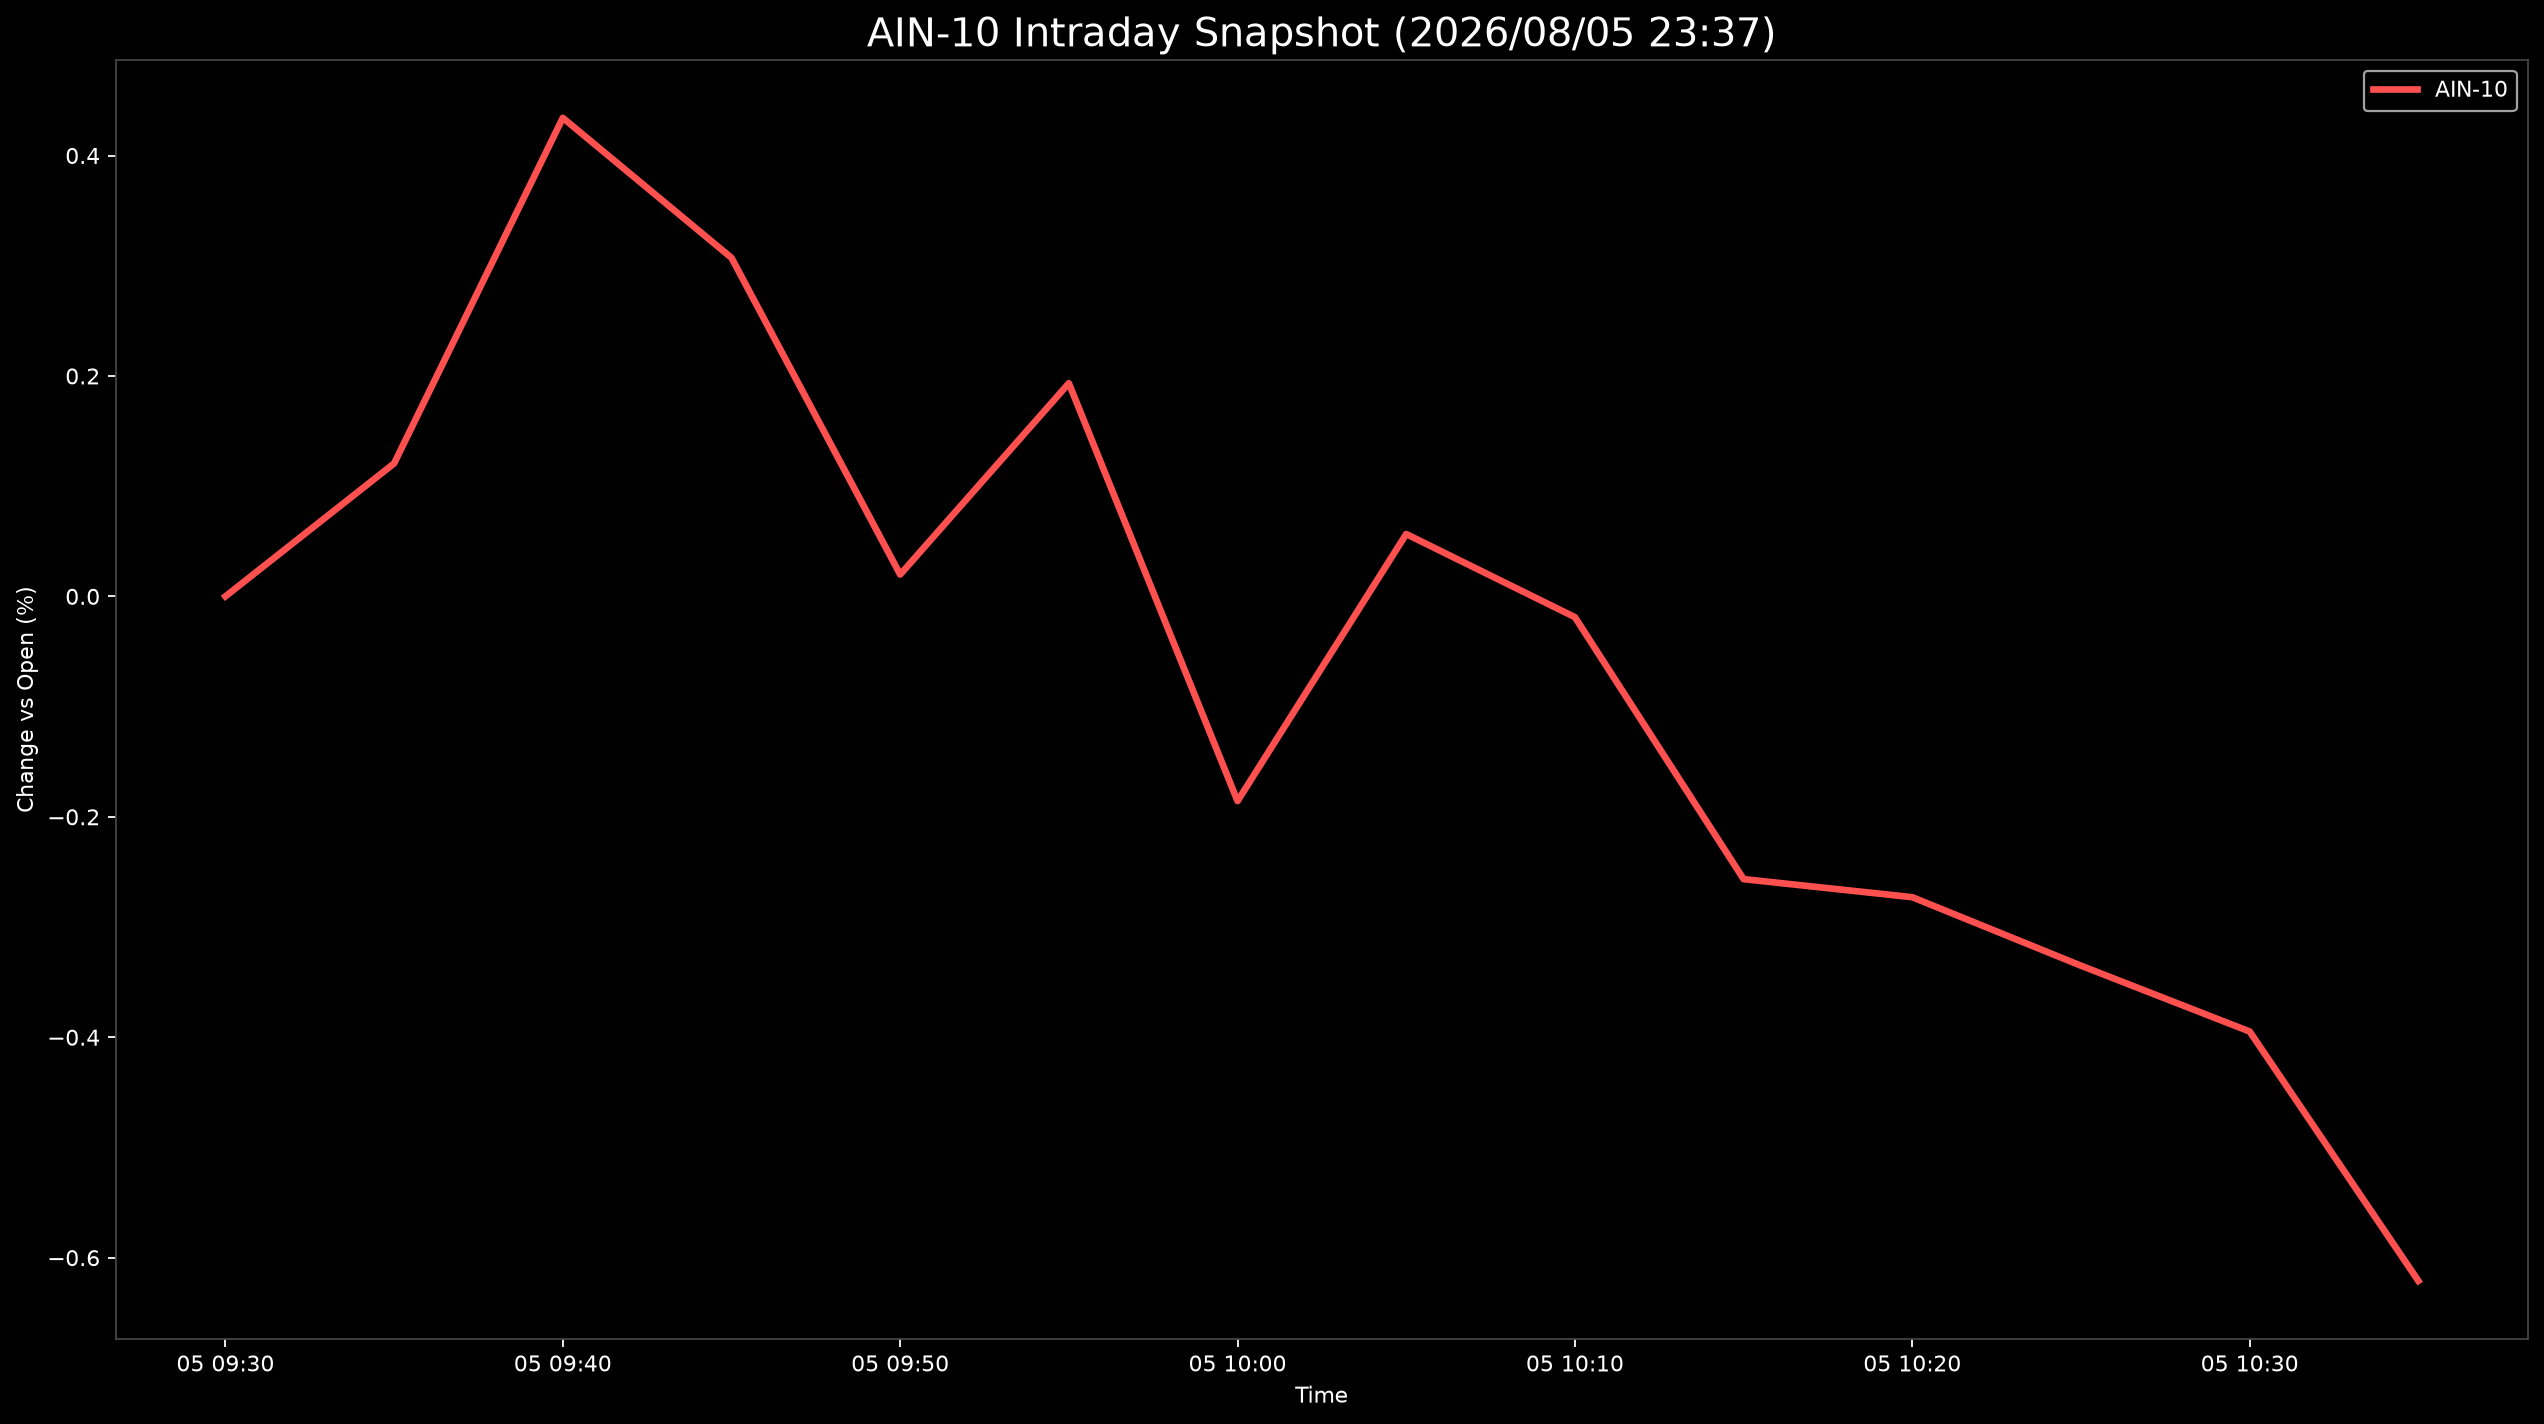

Data behind this chart, as committed beside it:
Datetime, AIN-10
2026-08-05 09:30:00, 0.0
2026-08-05 09:35:00, 0.1206
2026-08-05 09:40:00, 0.4341
2026-08-05 09:45:00, 0.3072
2026-08-05 09:50:00, 0.01982
2026-08-05 09:55:00, 0.1934
2026-08-05 10:00:00, -0.1857
2026-08-05 10:05:00, 0.05656
2026-08-05 10:10:00, -0.01886
2026-08-05 10:15:00, -0.2566
2026-08-05 10:20:00, -0.2729
2026-08-05 10:25:00, -0.3351
2026-08-05 10:30:00, -0.3948
2026-08-05 10:35:00, -0.621
